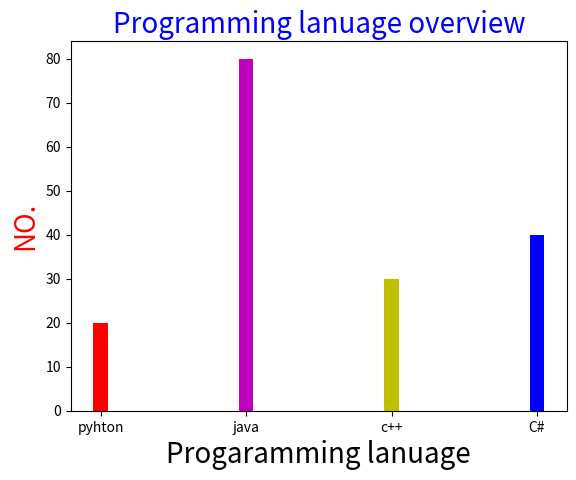

Write Python code to recreate this figure.
#this code make for bar chart
import matplotlib.pyplot as plt
x=["pyhton","java","c++","C#"]
y=[20,80,30,40]
c=["g","r","y","b"]
plt.xlabel("Progaramming lanuage",fontsize=20)
plt.ylabel("NO.",fontsize=20,color="r")
plt.title("Programming lanuage overview",fontsize=20,color="b")
c=["r","m","y","b"]
plt.bar(x,y,width=0.1,color=c)
plt.show()